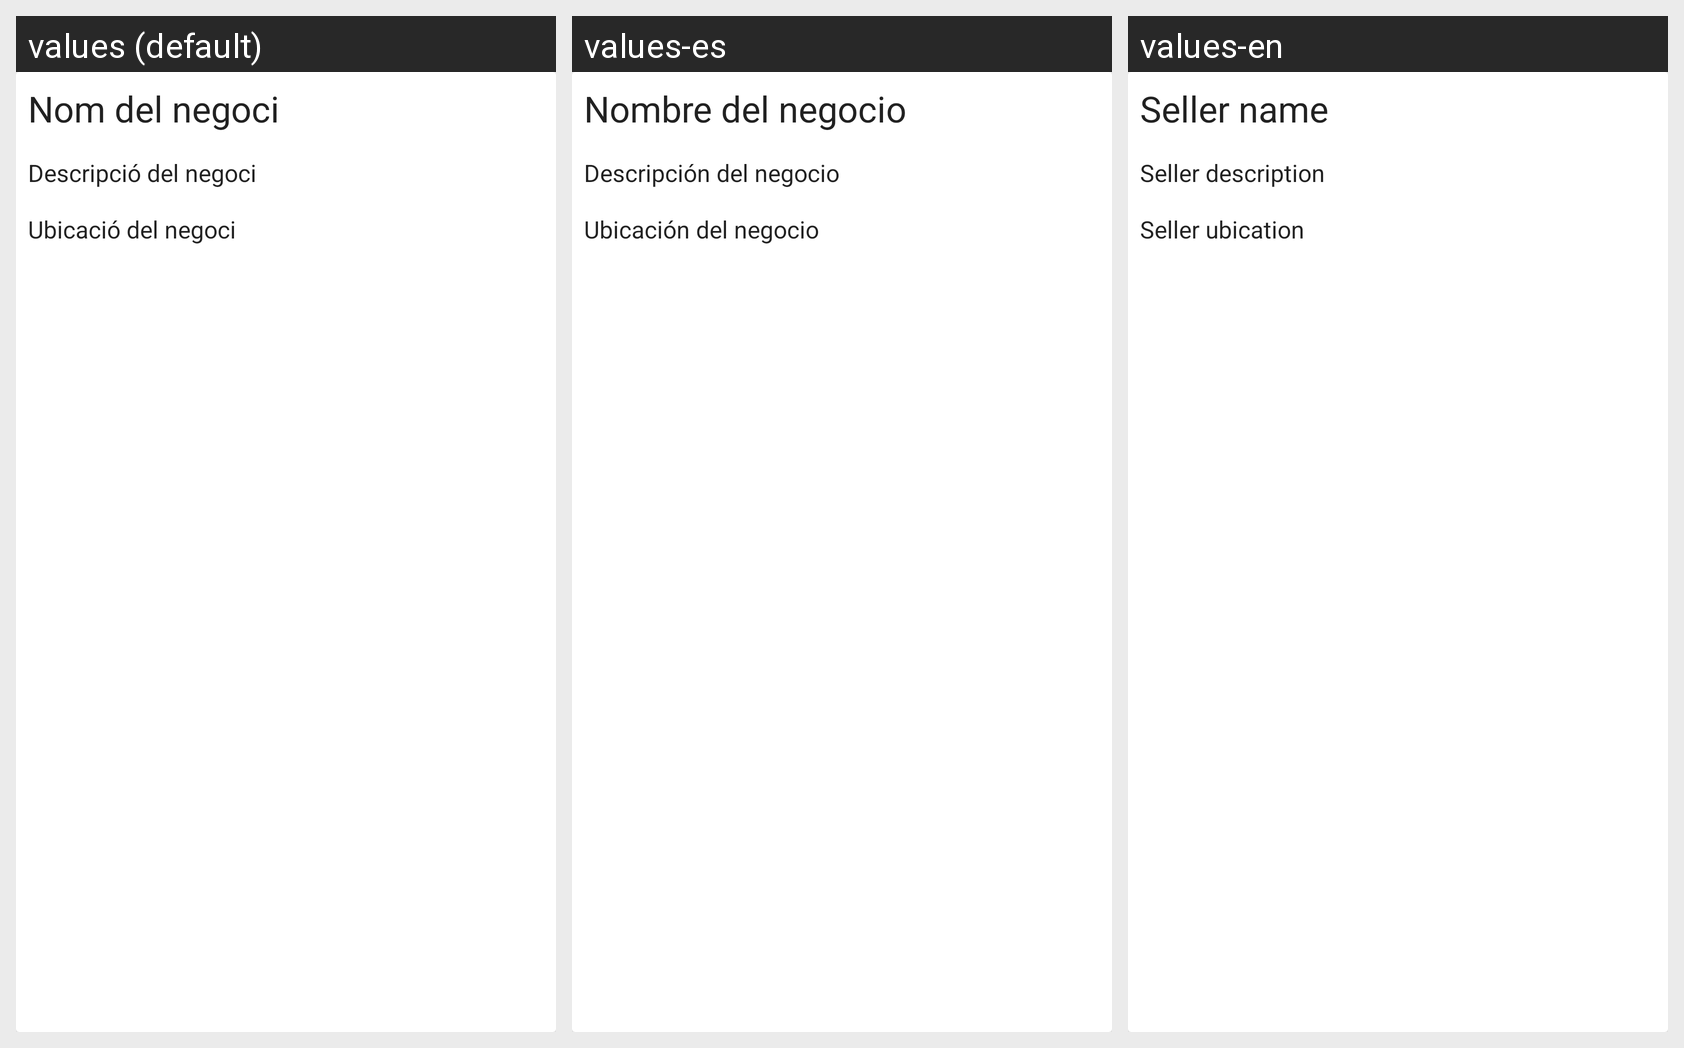

Here is an Android app screen in its default locale and in the app's own translations. Write out the translated-string differences for the strings that appear on this screen.
Android screen res/layout/list_botigues.xml rendered under 3 locales, left to right: values (default), values-es, values-en. Device: Nexus 5 (rendered at 1080×1920; each locale shown at half size, 540×960, under a caption strip naming it); theme Theme.MaterialComponents.DayNight.NoActionBar.
Strings drawn on this screen, with the default value and each locale's value (text and hints the layout hard-codes, and strings that could not be matched under every locale, appear in the picture but are not listed):

nomNegoci
  values: Nom del negoci
  values-es: Nombre del negocio
  values-en: Seller name

descripcioNegoci
  values: Descripció del negoci
  values-es: Descripción del negocio
  values-en: Seller description

UbicacioNegoci
  values: Ubicació del negoci
  values-es: Ubicación del negocio
  values-en: Seller ubication
